Run: headless pygame with SDL's dummy video driver; simulated clock (each Clock.tick advances the game by its frame time, no real sleeping); random seed 0; keys injected as events and as key.get_pressed() state; no mouse input.
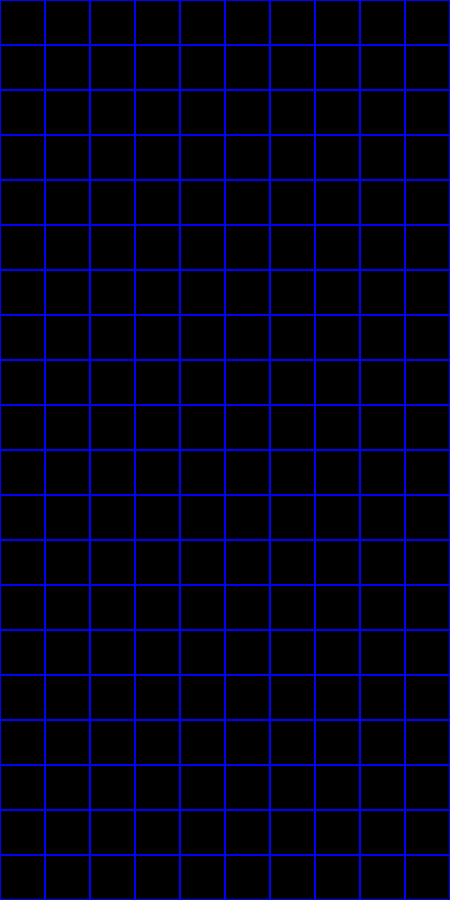
Frame 1 of 4 · flips 1–60 · no input
Frame 2 of 4 · flips 61–180 · tapped SPACE, RETURN · held RIGHT (→), D · screen unchanged from frame 1, image omitted
Frame 3 of 4 · flips 181–300 · held DOWN (↓), S · screen unchanged from frame 2, image omitted
Frame 4 of 4 · flips 301–420 · held LEFT (←), A, UP (↑), W · screen unchanged from frame 3, image omitted

The pygame program that drew these frames:

import pygame

#sites so far (will add more later)
#https://www.youtube.com/watch?v=7kGNs5R-AM8
#https://data-flair.training/blogs/python-tetris-game-pygame/
#https://stackoverflow.com/questions/33963361/how-to-make-a-grid-in-pygame
#https://www.mygreatlearning.com/blog/python-main/
#https://www.geeksforgeeks.org/python-drawing-different-shapes-on-pygame-window/ 

#SCHEDULE:

#first make the box in which the program will start/appear
#MAKE THE SHAPES
#- use the matrix idea of making one and then making designs within that
#- program each shape so that there are rotations of each (me and akansh do 3 separate and then the final one will do together in class)
#- program so that the shape can move right left up down (each of us remember)
#- make boundaries for it
#Use the random module to then start making the shapes appear on the screen at random
#Code so that if a row has 10 in the row then it disappears and it gives 10 points to the user
#add a quit button, a timer of 30 seconds per shape, a background
#the end

#this code from the W to the clock.tick() is from the youtube link https://www.youtube.com/watch?v=7kGNs5R-AM8 
W = 10
H = 20
TILE = 45
GAME_RES = W * TILE, H * TILE

def main(): #setting up the main loop of the game
    global screen, clock #modifying both the screen and the clock  
    pygame.init() #pygame.init() = this is something that initializes all of the imported PyGame modules 
    screen = pygame.display.set_mode(GAME_RES) #set_mode = this is a function that specifies the size of the screen  
    clock = pygame.time.Clock() #.Clock = this is used to get the current processing time 

    while True:
        draw_grid() #drawing the grid
        for event in pygame.event.get(): #.get = returns a value from the dictionary 
            if event.type == pygame.QUIT:
                pygame.quit() #exit() = terminates the program
                quit()
        pygame.display.flip() #.flip = reverses the elements of the array or the display
        clock.tick(60) #we went until here and copy-pasted from the youtube 

def draw_grid(): 
    screen.fill(pygame.Color('black'))
    for x in range(0, W * TILE, TILE): #iterating for the horizontal position 
        for y in range(0, H * TILE, TILE): #iterating for the vertical position 
            rect = pygame.Rect(x, y, TILE, TILE) 
            pygame.draw.rect(screen, pygame.Color('blue'), rect, 1) #.fill = this is filling in the color of the shape

#Shapes
#This is our starting - we used the sites above to help guide us, the youtube link uses coordinates, and the website uses a matrix pattern
#we decided to do matrix as well (not copying promise!!)
#starting for shaping our shapes - Hajrah made this matrix design - got this from the youtube link - Hajrah's part
matrixDesignForShapes = [
    [[0, 1, 2, 3]],  #we start at 0 because since this is a grid we count it
    [[4, 5, 6, 7]],  #we are doing columns of 4 because in the tetris game, where we are basing off our game logic from, since we are doing a tetris inspired idea,
    [[8, 9, 10, 11]],  #all the shapes include 4 squares just mismatches, so that's why we are doing 4 by 4 because we want 4 rows and columns (will make sense later on when we design each shape)
    [[12, 13, 14, 15]]  #4 by 4
]

#Shape I & Shape J & Shape T - Akansh
shapes_I_J_T = [
               [[ 13, 9, 5, 1], [ 7, 6, 5, 4]], #I shape
               [[10, 6, 2, 1], [9, 5, 6, 7], [11, 10, 6, 2], [3, 5, 6, 7]], #J shape
               [[[6, 5, 4, 1], [9, 5, 1, 4], [9, 6, 5, 4], [9, 5, 1, 6]]], #T shape 
               ]

#Shape S & Shape Z & Shape L - Hajrah
shapes_S_Z_L = [
    [[1, 2, 4, 5], [1, 5, 6, 10]], #S shape
    [[], []], #Z shape
    [[], []]  #L shape
]

if __name__ == "__main__":
    main()
    
#Displaying and rotating the shapes
